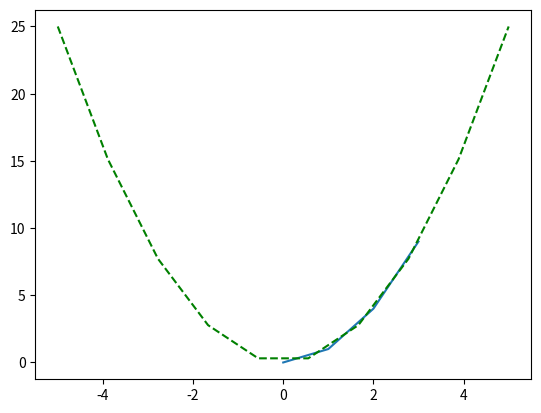

Generate this figure with matplotlib:

import numpy as np
import matplotlib.pyplot as plt

x = [0, 1, 2, 3] 
y = [0, 1, 4, 9]
plt.plot(x, y)
plt.show()

x = np.linspace(-5,5, 10)
plt.plot(x, x**2, 'g--')
plt.show()